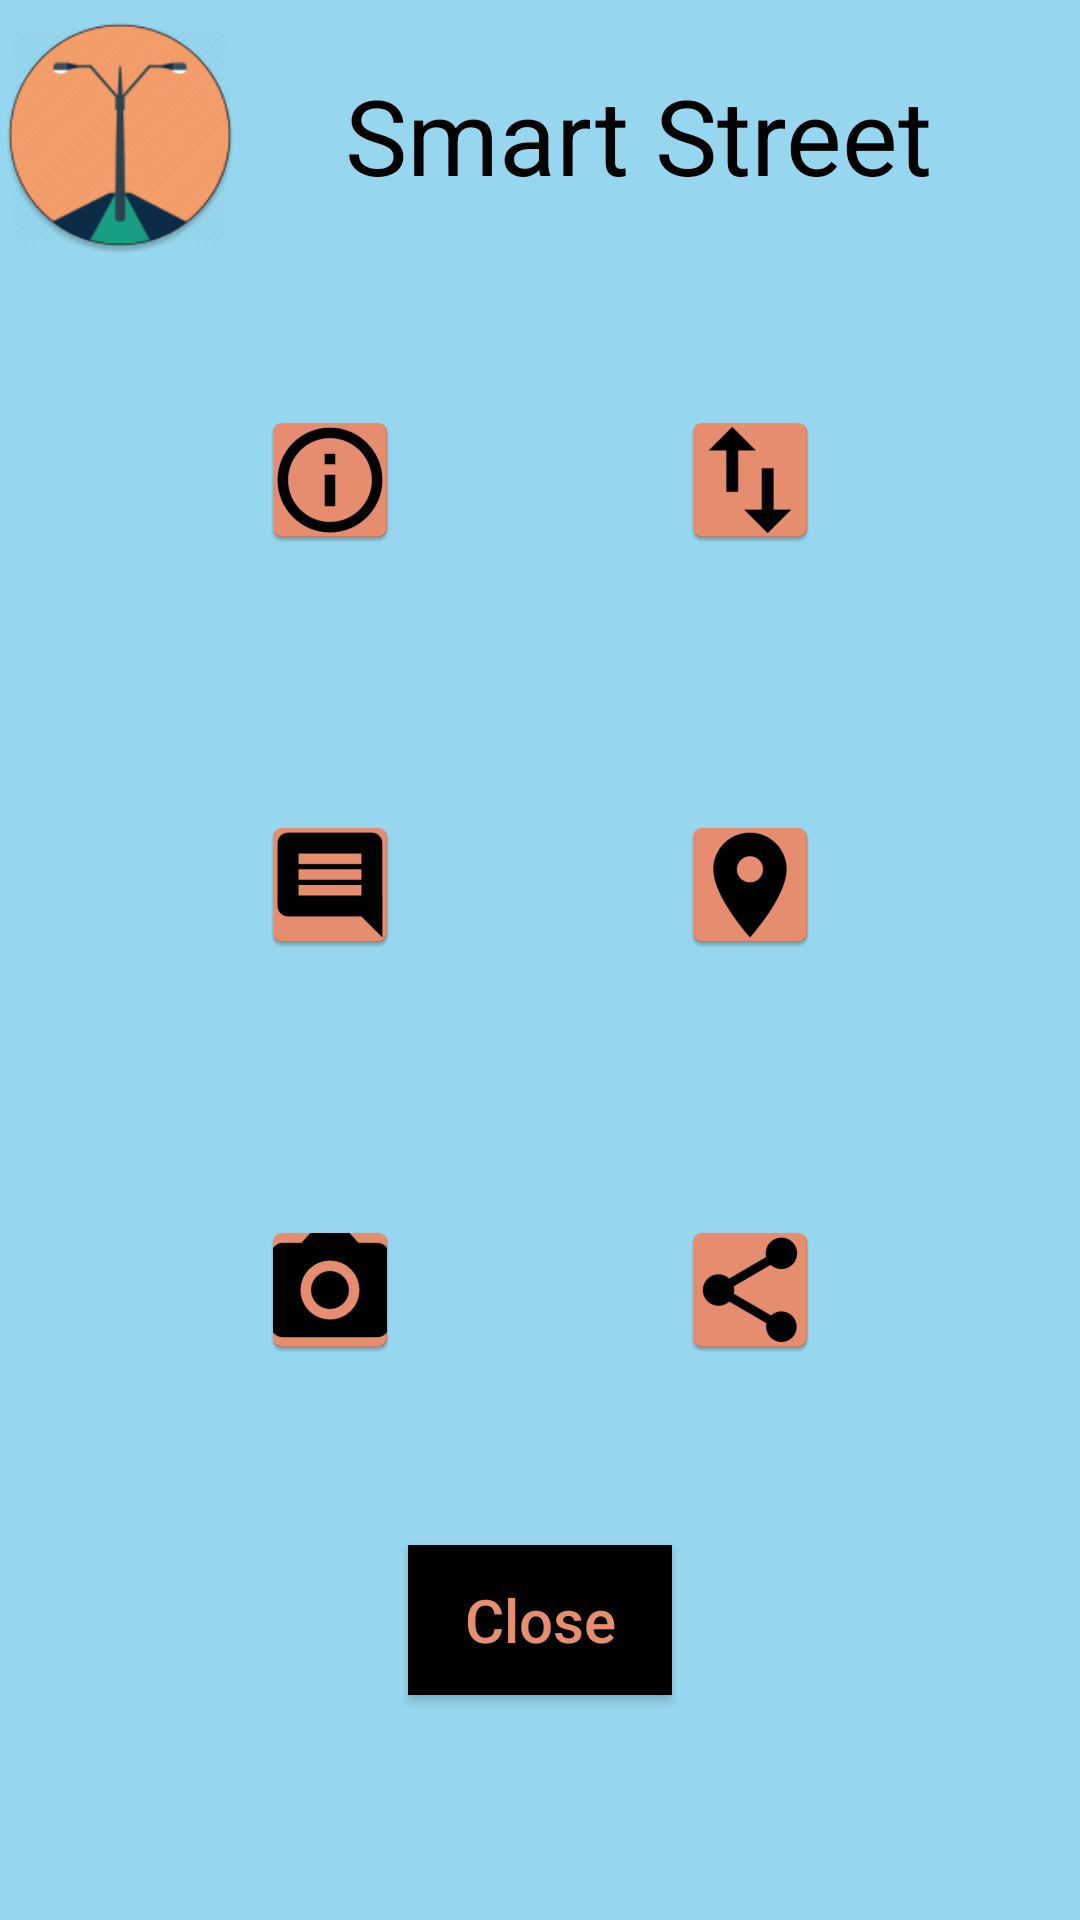

Write the Android layout XML for this screen, with the resource values it uses.
<!-- AndroidManifest.xml: application theme AppTheme -->
<!-- res/layout/activity_main.xml -->
<?xml version="1.0" encoding="utf-8"?>
<LinearLayout xmlns:android="http://schemas.android.com/apk/res/android"
    android:layout_width="match_parent"
    android:layout_height="match_parent"
    android:orientation="vertical"
    android:background="@color/blue">


    <RelativeLayout
        android:layout_width="match_parent"
        android:layout_height="wrap_content"
        android:layout_marginTop="5dp"
        android:layout_marginBottom="5dp">
        <ImageView
            android:id="@+id/image1"
            android:layout_width="80dp"
            android:layout_height="80dp"
            android:src="@mipmap/ic_launcher"
            android:contentDescription="@string/app_name"/>
        <TextView
            android:paddingLeft="30dp"
            android:layout_width="wrap_content"
            android:layout_height="wrap_content"
            android:layout_toEndOf="@id/image1"
            android:layout_toRightOf="@id/image1"
            android:layout_centerVertical="true"
            android:layout_marginStart="5dp"
            android:layout_marginLeft="5dp"
            android:text="@string/app_name"
            android:textColor="@color/black"
            android:textSize="35sp"/>
    </RelativeLayout>

    <RelativeLayout
        android:layout_width="match_parent"
        android:layout_height="wrap_content"
        android:layout_marginTop="10dp"
        android:paddingLeft="50dp"
        android:paddingRight="50dp">
        <ImageButton
            android:id="@+id/aboutButton"
            android:layout_margin="15dp"
            android:layout_width="90dp"
            android:layout_height="90dp"
            android:src="@mipmap/ic_about"
            android:background="@drawable/circle"
            android:onClick="about"/>
        <ImageButton
            android:id="@+id/interactButton"
            android:layout_width="90dp"
            android:layout_height="90dp"
            android:src="@mipmap/ic_interact"
            android:background="@drawable/circle"
            android:layout_marginLeft="15dp"
            android:layout_marginRight="15dp"
            android:layout_alignTop="@+id/aboutButton"
            android:layout_alignParentEnd="true"
            android:onClick="interact"/>
    </RelativeLayout>
    <RelativeLayout
        android:layout_width="match_parent"
        android:layout_height="wrap_content"
        android:layout_marginTop="15dp"
        android:paddingLeft="50dp"
        android:paddingRight="50dp">
        <ImageButton
            android:id="@+id/commentButton"
            android:layout_margin="15dp"
            android:layout_width="90dp"
            android:layout_height="90dp"
            android:src="@mipmap/ic_comment"
            android:background="@drawable/circle"
            android:onClick="comment"/>
        <ImageButton
            android:id="@+id/nearbyButton"
            android:layout_width="90dp"
            android:layout_height="90dp"
            android:src="@mipmap/ic_nearby"
            android:background="@drawable/circle"
            android:layout_marginLeft="15dp"
            android:layout_marginRight="15dp"
            android:layout_alignTop="@+id/commentButton"
            android:layout_alignParentEnd="true"
            android:onClick="nearby"/>
    </RelativeLayout>
    <RelativeLayout
        android:layout_width="match_parent"
        android:layout_height="wrap_content"
        android:layout_marginTop="15dp"
        android:paddingLeft="50dp"
        android:paddingRight="50dp">
        <ImageButton
            android:id="@+id/cameraButton"
            android:layout_margin="15dp"
            android:layout_width="90dp"
            android:layout_height="90dp"
            android:src="@mipmap/ic_camera"
            android:background="@drawable/circle"
            android:onClick="camera"/>
        <ImageButton
            android:id="@+id/shareButton"
            android:layout_width="90dp"
            android:layout_height="90dp"
            android:src="@mipmap/ic_share"
            android:background="@drawable/circle"
            android:layout_marginLeft="15dp"
            android:layout_marginRight="15dp"
            android:layout_alignTop="@+id/cameraButton"
            android:layout_alignParentEnd="true"
            android:onClick="share"/>
    </RelativeLayout>
    <Button
        android:layout_width="wrap_content"
        android:layout_height="50dp"
        android:layout_marginTop="25dp"
        android:layout_gravity="center_horizontal"
        android:background="@color/black"
        android:textColor="@color/colorPrimary"
        android:textAllCaps="false"
        android:textSize="20dp"
        android:text="Close"
        android:onClick="closeApp"/>
</LinearLayout>
<!-- resources referenced by this layout -->
<resources>
  <color name="black">#000000</color>
  <color name="blue">#96d7ef</color>
  <color name="colorPrimary">#e78e6f</color>
  <!-- mipmap ic_about: png bitmap (mipmap-hdpi, 2225 bytes) -->
  <!-- mipmap ic_camera: png bitmap (mipmap-hdpi, 1662 bytes) -->
  <!-- mipmap ic_comment: png bitmap (mipmap-hdpi, 1075 bytes) -->
  <!-- mipmap ic_interact: png bitmap (mipmap-hdpi, 1107 bytes) -->
  <!-- mipmap ic_launcher: png bitmap (mipmap-hdpi, 4342 bytes) -->
  <!-- mipmap ic_nearby: png bitmap (mipmap-hdpi, 1732 bytes) -->
  <!-- mipmap ic_share: png bitmap (mipmap-hdpi, 1838 bytes) -->
  <string name="app_name">Smart Street</string>
  <style name="AppTheme" parent="Theme.AppCompat.Light.NoActionBar">
          
          <item name="colorPrimary">@color/colorPrimary</item>
          <item name="colorPrimaryDark">@color/colorPrimaryDark</item>
          <item name="colorAccent">@color/colorAccent</item>
      </style>
  <color name="colorPrimaryDark">#e64a19</color>
  <color name="colorAccent">#FF4081</color>
</resources>
